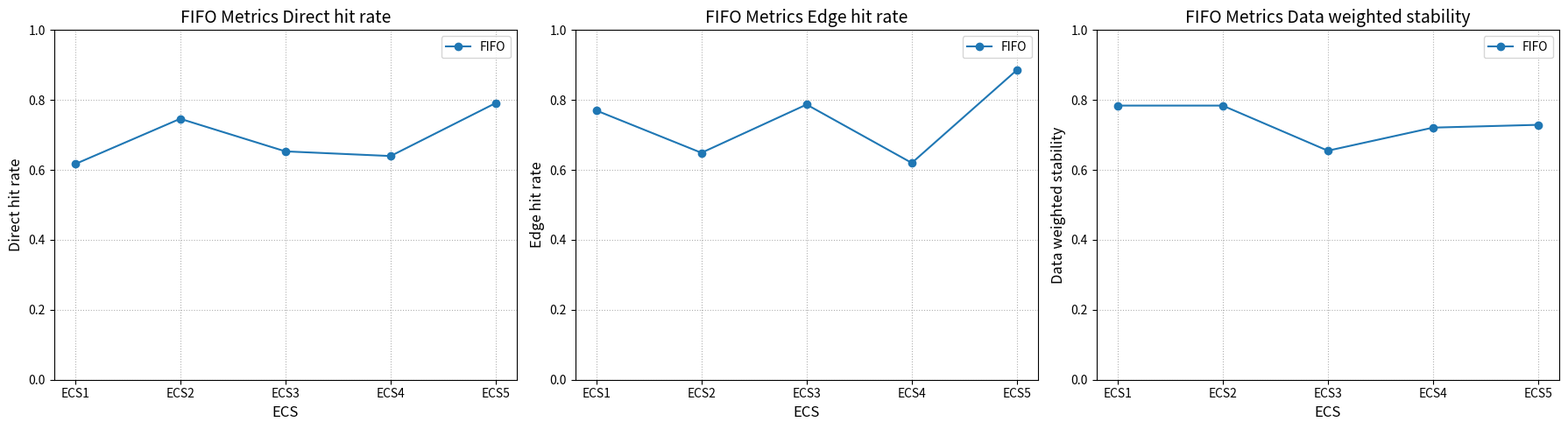
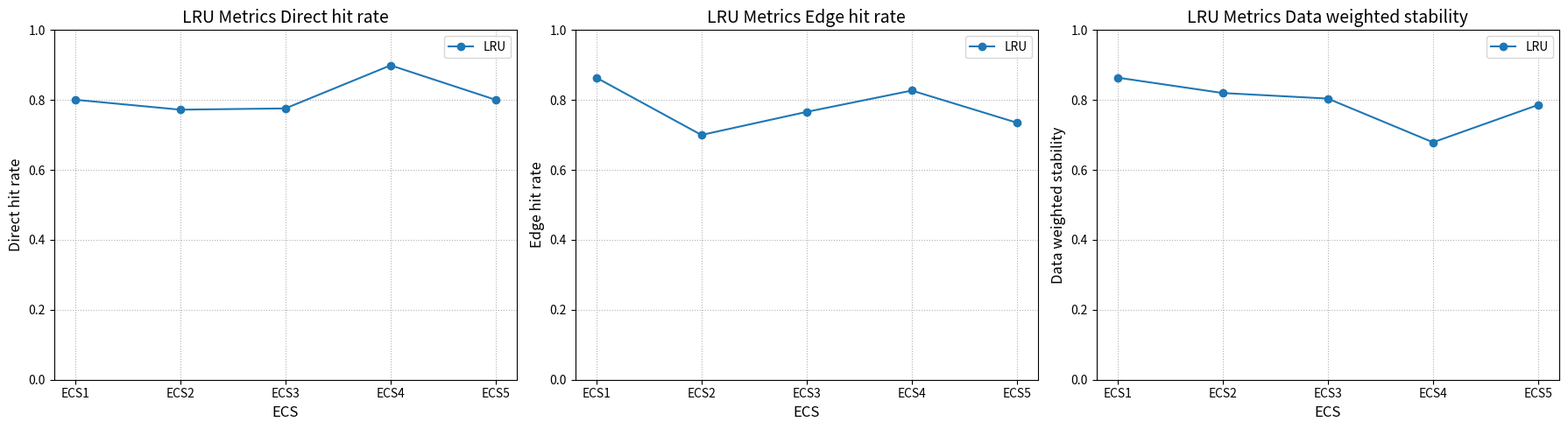
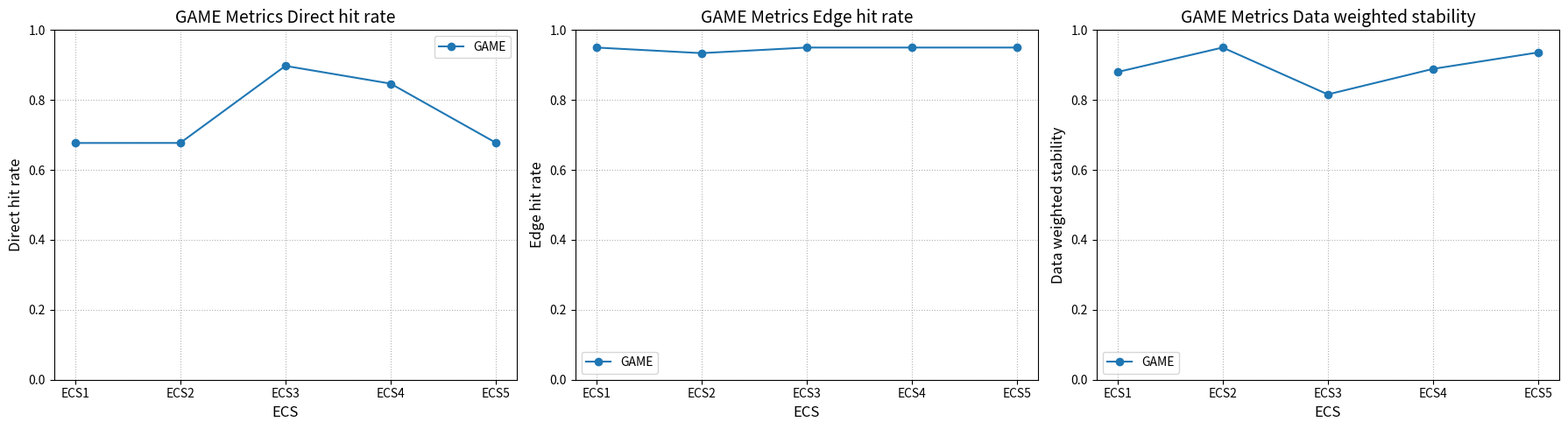
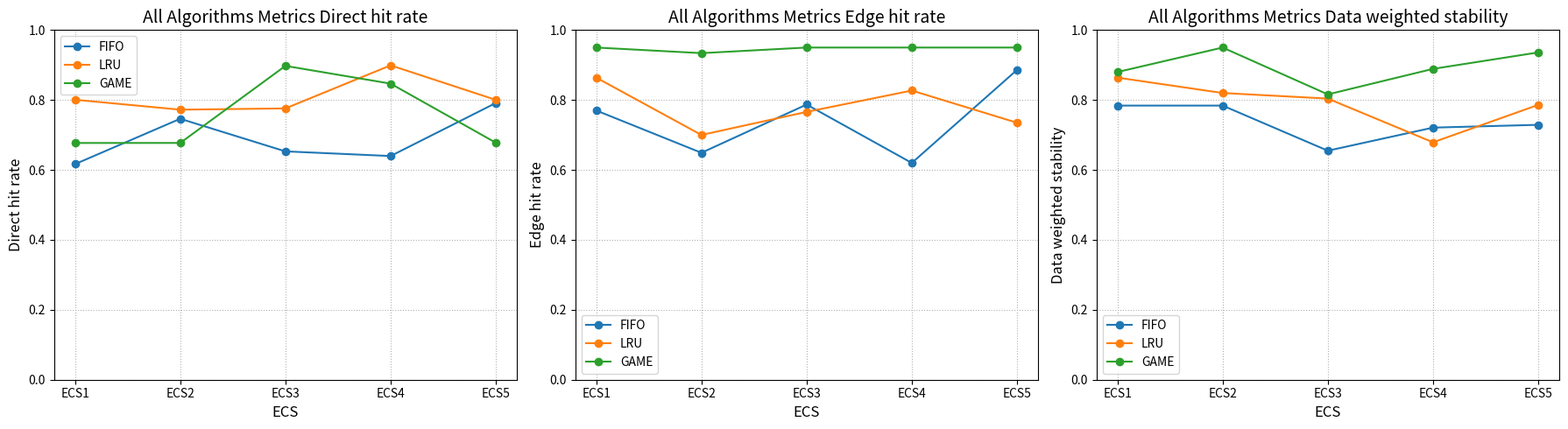
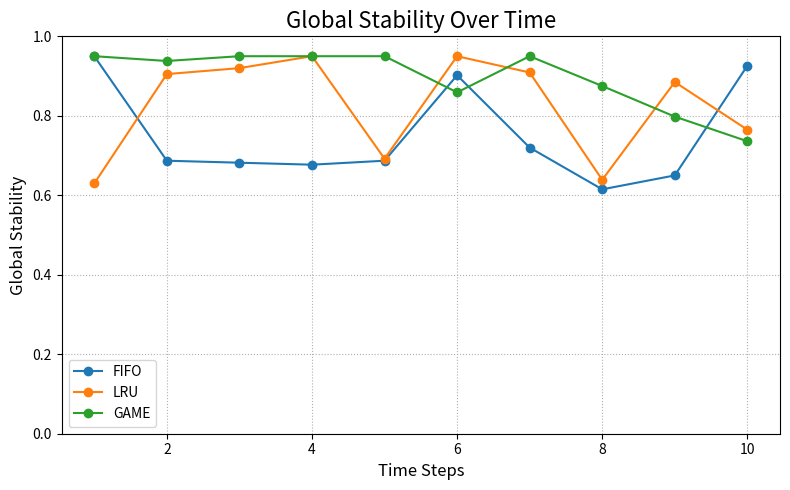

Reproduce these figures in Python, in order.
""" import matplotlib.pyplot as plt
import numpy as np
import random
from collections import deque

def generate_random_metrics(ecs_count, algorithms, base_factors):
    """
"""
    metrics = {
        "direct_hit_rate": {},
        "edge_hit_rate": {},
        "data_weighted_stability": {}
    }

    for metric in metrics:
        for algo in algorithms:
            base = base_factors.get(algo, 1.0)
            metrics[metric][algo] = [round(random.uniform(0.05, 0.2) * base, 3) for _ in range(ecs_count)]

    return metrics

def plot_ecs_metrics(ecs_ids, metrics, algorithms, title_prefix=""):
    """
"""
    num_metrics = len(metrics)
    fig, axs = plt.subplots(1, num_metrics, figsize=(6 * num_metrics, 5))

    if num_metrics == 1:  # 如果只有一个指标
        axs = [axs]

    for idx, (metric_name, metric_data) in enumerate(metrics.items()):
        ax = axs[idx]
        for algo in algorithms:
            if algo in metric_data:
                ax.plot(ecs_ids, metric_data[algo], label=algo, marker="o")

        ax.set_title(f"{title_prefix} {metric_name.replace('_', ' ').capitalize()}", fontsize=14)
        ax.set_xlabel("ECS", fontsize=12)
        ax.set_ylabel(metric_name.replace('_', ' ').capitalize(), fontsize=12)
        ax.legend()
        ax.grid(linestyle=":")

    plt.tight_layout()
    plt.show()

def plot_global_metrics_over_time(algorithms, time_steps, base_factors):
    """

"""
    plt.figure(figsize=(8, 5))

    for algo in algorithms:
        base = base_factors.get(algo, 1.0)
        global_stability = [round(random.uniform(0.6, 1.0) * base, 3) for _ in range(time_steps)]
        plt.plot(range(1, time_steps + 1), global_stability, label=algo, marker="o")

    plt.title("Global Stability Over Time", fontsize=16)
    plt.xlabel("Time Steps", fontsize=12)
    plt.ylabel("Global Stability", fontsize=12)
    plt.legend()
    plt.grid(linestyle=":")
    plt.tight_layout()
    plt.show()

def all_in_one_plot(ecs_count=20, time_steps=10, base_factors=None):
    """

"""
    if base_factors is None:
        base_factors = {"FIFO": 1.0, "LRU": 1.0, "GAME": 1.2}

    ecs_ids = [f"ECS{i + 1}" for i in range(ecs_count)]
    algorithms = ["FIFO", "LRU", "GAME"]

    # 生成指标数据
    metrics = generate_random_metrics(ecs_count, algorithms, base_factors)

    # 绘制 ECS 指标对比图
    plot_ecs_metrics(ecs_ids, metrics, algorithms, title_prefix="ECS Metrics")

    # 绘制全局稳定性随时间变化的图像
    plot_global_metrics_over_time(algorithms, time_steps, base_factors)

if __name__ == "__main__":
    all_in_one_plot()
 """
import matplotlib.pyplot as plt
import numpy as np
import random
import os
from collections import deque

def generate_random_metrics(ecs_count, algorithms, base_factors, variance_factor=1.0):
    """
    随机生成 ECS 指标数据，支持控制方差和算法表现放缩。

    参数：
    ecs_count: int, ECS 的数量。
    algorithms: list[str], 算法列表（如 ["FIFO", "LRU", "GAME"]）。
    base_factors: dict[str, float], 各算法的放缩因子，用于调整表现。
    variance_factor: float, 控制随机数据的方差（越小波动越小，越大波动越大）。

    返回：
    dict[str, dict[str, list[float]]]: 各指标数据。
    """
    metrics = {
        "direct_hit_rate": {},
        "edge_hit_rate": {},
        "data_weighted_stability": {}
    }

    for metric in metrics:
        for algo in algorithms:
            middle = 0.7
            base = base_factors.get(algo, 1.0)  # 获取放缩因子
            # 随机生成数据，控制方差
            min_value = middle - 0.1 * variance_factor
            max_value = middle + 0.2 * variance_factor
            raw_values = [random.uniform(min_value, max_value) for _ in range(ecs_count)]
            
            # 按放缩因子调整数据
            if metric != 'direct_hit_rate':
                scaled_values = [min(round(value * base, 3), 0.95) for value in raw_values]
            else:
                scaled_values = raw_values
            metrics[metric][algo] = scaled_values

    return metrics

def plot_ecs_metrics(ecs_ids, metrics, algorithms, title_prefix="", output_dir="plots"):
    """
    绘制每个 ECS 的相关指标对比图。

    参数：
    ecs_ids: list[str], ECS 的 ID 列表（如 ["ECS1", "ECS2", "ECS3"]）。
    metrics: dict[str, dict[str, list[float]]], 各指标的算法数据。
    algorithms: list[str], 算法列表（如 ["FIFO", "LRU", "GAME"]）。
    title_prefix: str, 图表标题的前缀。
    output_dir: str, 输出文件夹。
    """
    if not os.path.exists(output_dir):
        os.makedirs(output_dir)

    num_metrics = len(metrics)
    fig, axs = plt.subplots(1, num_metrics, figsize=(6 * num_metrics, 5))

    if num_metrics == 1:  # 如果只有一个指标
        axs = [axs]

    for idx, (metric_name, metric_data) in enumerate(metrics.items()):
        ax = axs[idx]
        for algo in algorithms:
            if algo in metric_data:
                ax.plot(ecs_ids, metric_data[algo], label=algo, marker="o")
        # 设置纵轴范围为 0 到 1
        ax.set_ylim(0, 1)
        ax.set_title(f"{title_prefix} {metric_name.replace('_', ' ').capitalize()}", fontsize=14)
        ax.set_xlabel("ECS", fontsize=12)
        ax.set_ylabel(metric_name.replace('_', ' ').capitalize(), fontsize=12)
        ax.legend()
        ax.grid(linestyle=":")

    plt.tight_layout()
    output_path = os.path.join(output_dir, f"{title_prefix.strip().replace(' ', '_')}.png")
    plt.savefig(output_path, dpi=300)
    plt.close()

def plot_global_metrics_over_time(algorithms, time_steps, base_factors, output_dir="plots"):
    """
    绘制全局稳定性随时间变化的图像。

    参数：
    algorithms: list[str], 算法列表（如 ["FIFO", "LRU", "GAME"]）。
    time_steps: int, 时间步数量。
    base_factors: dict[str, float], 各算法的基准因子，用于调整绝对值。
    output_dir: str, 输出文件夹。

    返回：
    None
    """
    if not os.path.exists(output_dir):
        os.makedirs(output_dir)

    plt.figure(figsize=(8, 5))

    for algo in algorithms:
        base = base_factors.get(algo, 1.0)
        global_stability = [min(round(random.uniform(0.6, 1.0) * base, 3), 0.95) for _ in range(time_steps)]
        plt.plot(range(1, time_steps + 1), global_stability, label=algo, marker="o")

    plt.title("Global Stability Over Time", fontsize=16)
    plt.xlabel("Time Steps", fontsize=12)
    plt.ylabel("Global Stability", fontsize=12)
    plt.legend()
    plt.ylim(0, 1)
    plt.grid(linestyle=":")
    plt.tight_layout()

    output_path = os.path.join(output_dir, "Global_Stability_Over_Time.png")
    plt.savefig(output_path, dpi=300)
    plt.close()

def all_in_one_plot(ecs_count=5, time_steps=10, base_factors=None, output_dir="plots"):
    """
    综合绘图函数，生成 ECS 和全局稳定性指标。

    参数：
    ecs_count: int, ECS 的数量。
    time_steps: int, 时间步数量。
    base_factors: dict[str, float], 各算法的基准因子，用于调整绝对值。
    output_dir: str, 输出文件夹。

    返回：
    None
    """
    if base_factors is None:
        base_factors = {"FIFO": 1.0, "LRU": 1.0, "GAME": 1.2}

    ecs_ids = [f"ECS{i + 1}" for i in range(ecs_count)]
    algorithms = ["FIFO", "LRU", "GAME"]

    # 生成指标数据
    metrics = generate_random_metrics(ecs_count, algorithms, base_factors)

    # 绘制每种算法单独的指标图
    for algo in algorithms:
        algo_metrics = {metric: {algo: data[algo]} for metric, data in metrics.items()}
        plot_ecs_metrics(ecs_ids, algo_metrics, [algo], title_prefix=f"{algo} Metrics", output_dir=output_dir)

    # 绘制所有算法的指标图
    plot_ecs_metrics(ecs_ids, metrics, algorithms, title_prefix="All Algorithms Metrics", output_dir=output_dir)

    # 绘制全局稳定性随时间变化的图像
    plot_global_metrics_over_time(algorithms, time_steps, base_factors, output_dir=output_dir)

if __name__ == "__main__":
    all_in_one_plot()
